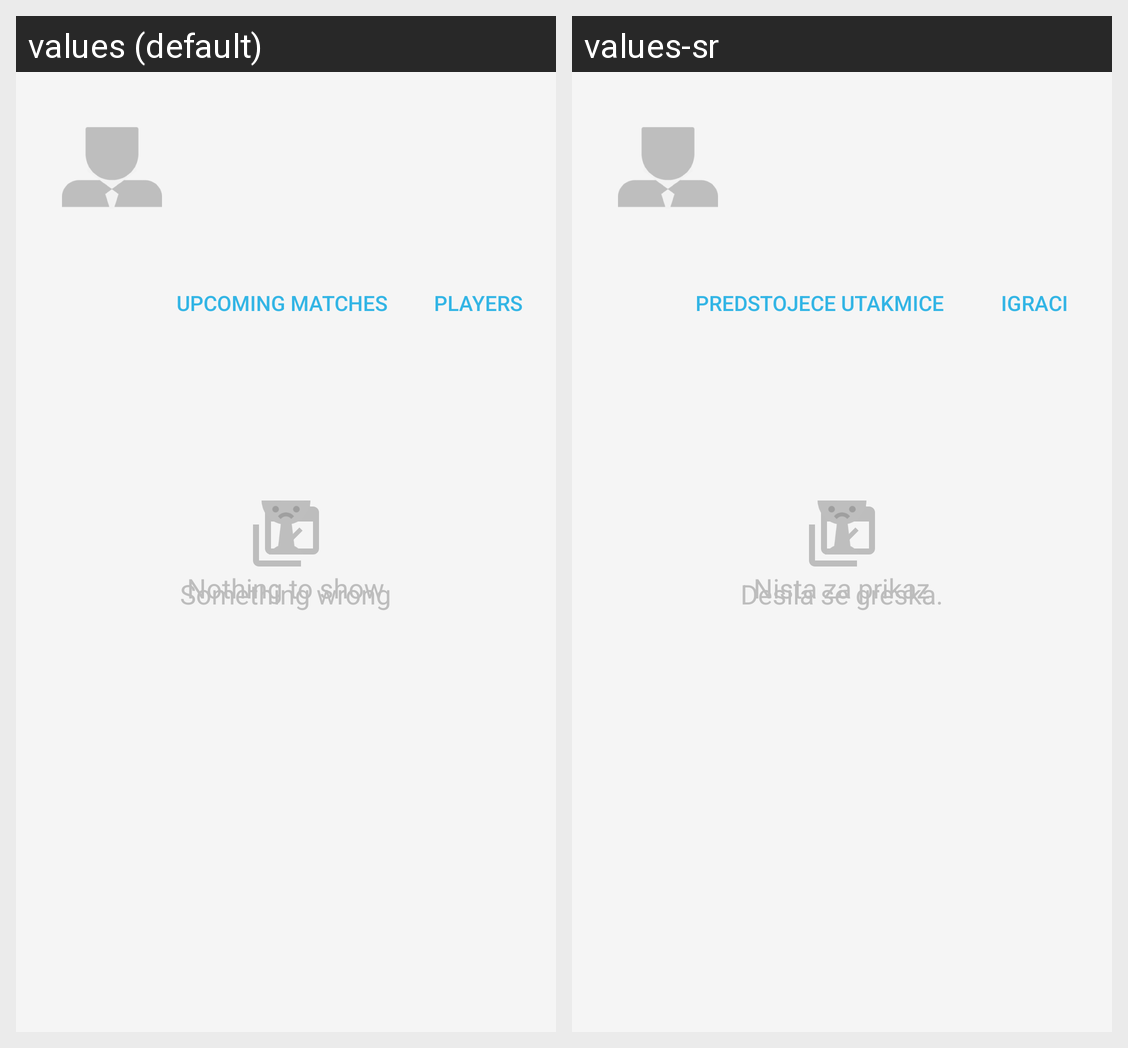

The same Android screen rendered under two of its app's locales, left to right. List the strings drawn on it with the default value and each locale's translation.
Android screen res/layout/dialog_team.xml rendered under 2 locales, left to right: values (default), values-sr. Device: Nexus 5 (rendered at 1080×1920; each locale shown at half size, 540×960, under a caption strip naming it); theme AppTheme.
Strings drawn on this screen, with the default value and each locale's value (text and hints the layout hard-codes, and strings that could not be matched under every locale, appear in the picture but are not listed):

team_button_fixtures
  values: Upcoming matches
  values-sr: Predstojece utakmice

team_button_players
  values: Players
  values-sr: Igraci

empty_content_text
  values: Nothing to show
  values-sr: Nista za prikaz

error_content_text
  values: Something wrong
  values-sr: Desila se greska.
